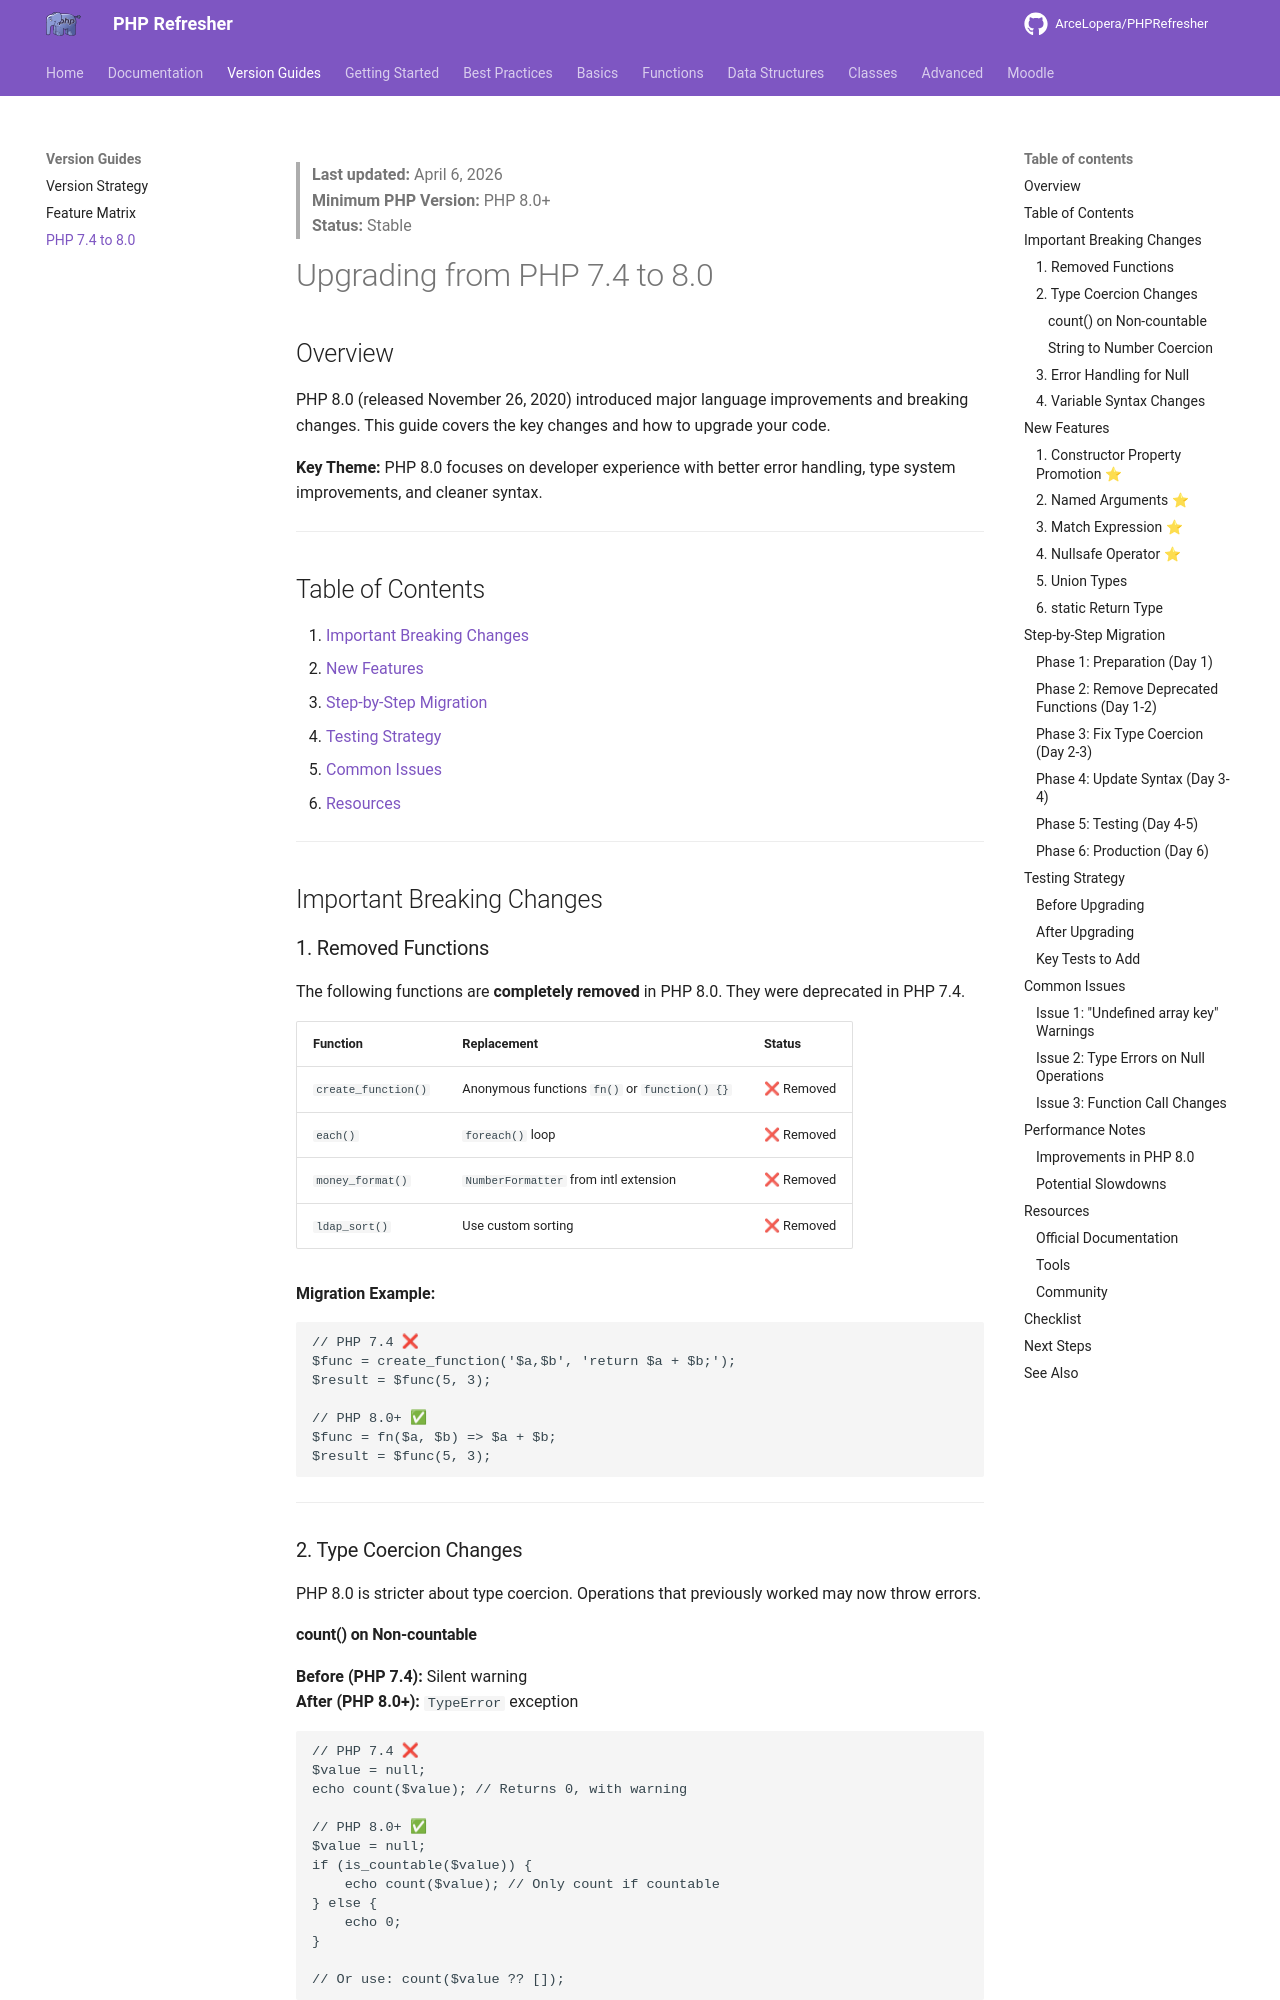

repository: ArceLopera/PHPRefresher · page: getting-started/upgrades/upgrading-from-php-74/index.html · generator: mkdocs

> **Last updated:** April 6, 2026  
> **Minimum PHP Version:** PHP 8.0+  
> **Status:** Stable

# Upgrading from PHP 7.4 to 8.0

## Overview

PHP 8.0 (released November 26, 2020) introduced major language improvements and breaking changes. This guide covers the key changes and how to upgrade your code.

**Key Theme:** PHP 8.0 focuses on developer experience with better error handling, type system improvements, and cleaner syntax.

---

## Table of Contents

1. [Important Breaking Changes](#important-breaking-changes)
2. [New Features](#new-features)
3. [Step-by-Step Migration](#step-by-step-migration)
4. [Testing Strategy](#testing-strategy)
5. [Common Issues](#common-issues)
6. [Resources](#resources)

---

## Important Breaking Changes

### 1. Removed Functions

The following functions are **completely removed** in PHP 8.0. They were deprecated in PHP 7.4.

| Function | Replacement | Status |
|----------|-------------|--------|
| `create_function()` | Anonymous functions `fn()` or `function() {}` | ❌ Removed |
| `each()` | `foreach()` loop | ❌ Removed |
| `money_format()` | `NumberFormatter` from intl extension | ❌ Removed |
| `ldap_sort()` | Use custom sorting | ❌ Removed |

**Migration Example:**

```php
// PHP 7.4 ❌
$func = create_function('$a,$b', 'return $a + $b;');
$result = $func(5, 3);

// PHP 8.0+ ✅
$func = fn($a, $b) => $a + $b;
$result = $func(5, 3);
```

---

### 2. Type Coercion Changes

PHP 8.0 is stricter about type coercion. Operations that previously worked may now throw errors.

#### count() on Non-countable

**Before (PHP 7.4):** Silent warning  
**After (PHP 8.0+):** `TypeError` exception

```php
// PHP 7.4 ❌
$value = null;
echo count($value); // Returns 0, with warning

// PHP 8.0+ ✅
$value = null;
if (is_countable($value)) {
    echo count($value); // Only count if countable
} else {
    echo 0;
}

// Or use: count($value ?? []);
```
